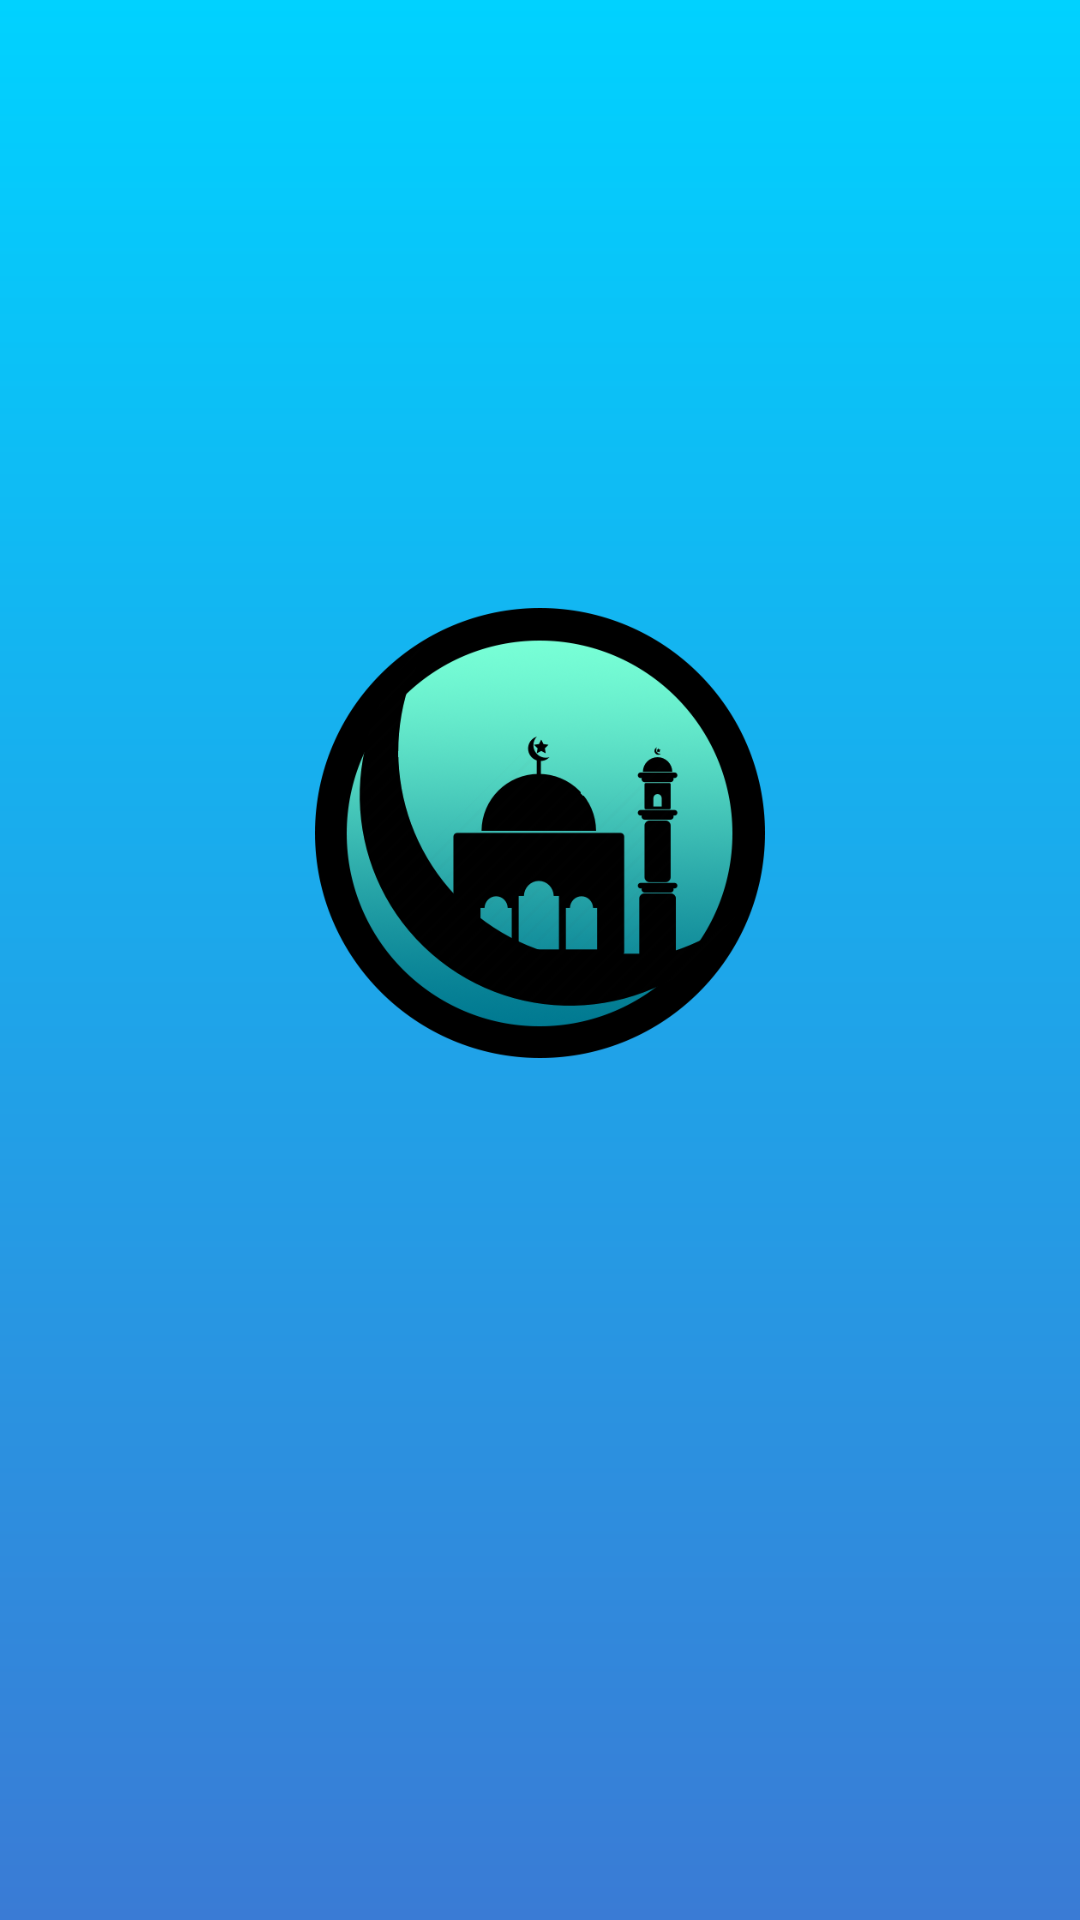

Android layout source for this screen:
<!-- AndroidManifest.xml: application theme AppTheme -->
<!-- res/layout/activity_home_splash.xml -->
<?xml version="1.0" encoding="utf-8"?>
<android.support.constraint.ConstraintLayout xmlns:android="http://schemas.android.com/apk/res/android"
    xmlns:app="http://schemas.android.com/apk/res-auto"
    xmlns:tools="http://schemas.android.com/tools"
    android:layout_width="match_parent"
    android:layout_height="match_parent"
    android:background="@drawable/bghomesplash"
    tools:context="tech.toughput.mobiledzikir.HomeSplashActivity">

    <ImageView
        android:id="@+id/logoapp"
        android:layout_width="150dp"
        android:layout_height="150dp"
        android:layout_marginBottom="8dp"
        android:layout_marginEnd="8dp"
        android:layout_marginStart="8dp"
        android:layout_marginTop="8dp"
        android:src="@drawable/iconapp4"
        app:layout_constraintBottom_toBottomOf="parent"
        app:layout_constraintEnd_toEndOf="parent"
        app:layout_constraintStart_toStartOf="parent"
        app:layout_constraintTop_toTopOf="parent"
        app:layout_constraintVertical_bias="0.411" />

</android.support.constraint.ConstraintLayout>
<!-- resources referenced by this layout -->
<resources>
  <!-- drawable bghomesplash (drawable) -->
  <?xml version="1.0" encoding="utf-8"?>
  <shape xmlns:android="http://schemas.android.com/apk/res/android">
      <gradient
          android:startColor="#00d2ff"
          android:endColor="#3a7bd5"
          android:angle="270"/>
  </shape>
  <!-- drawable iconapp4: png bitmap (drawable, 102232 bytes) -->
  <style name="AppTheme" parent="Theme.AppCompat.Light.NoActionBar">
          
          <item name="colorPrimary">@color/colorPrimary</item>
          <item name="colorPrimaryDark">@color/colorPrimaryDark</item>
          <item name="colorAccent">@color/colorAccent</item>
      </style>
  <color name="colorPrimary">#3F51B5</color>
  <color name="colorPrimaryDark">#303F9F</color>
  <color name="colorAccent">#00C2FF</color>
</resources>
